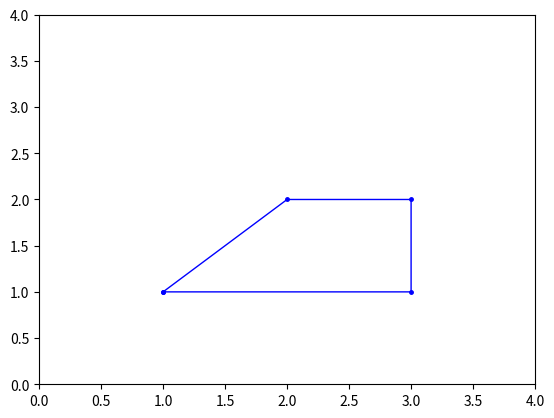

This chart was generated by the following Python code:
import numpy as np
import matplotlib.pyplot as plt
x=np.array([1,2,3,3,1])
y=np.array([1,2,2,1,1])

plt.plot(x,y,'b', linewidth=1, marker=".", markersize=5)
plt.axis([0,4, 0,4])
plt.show()